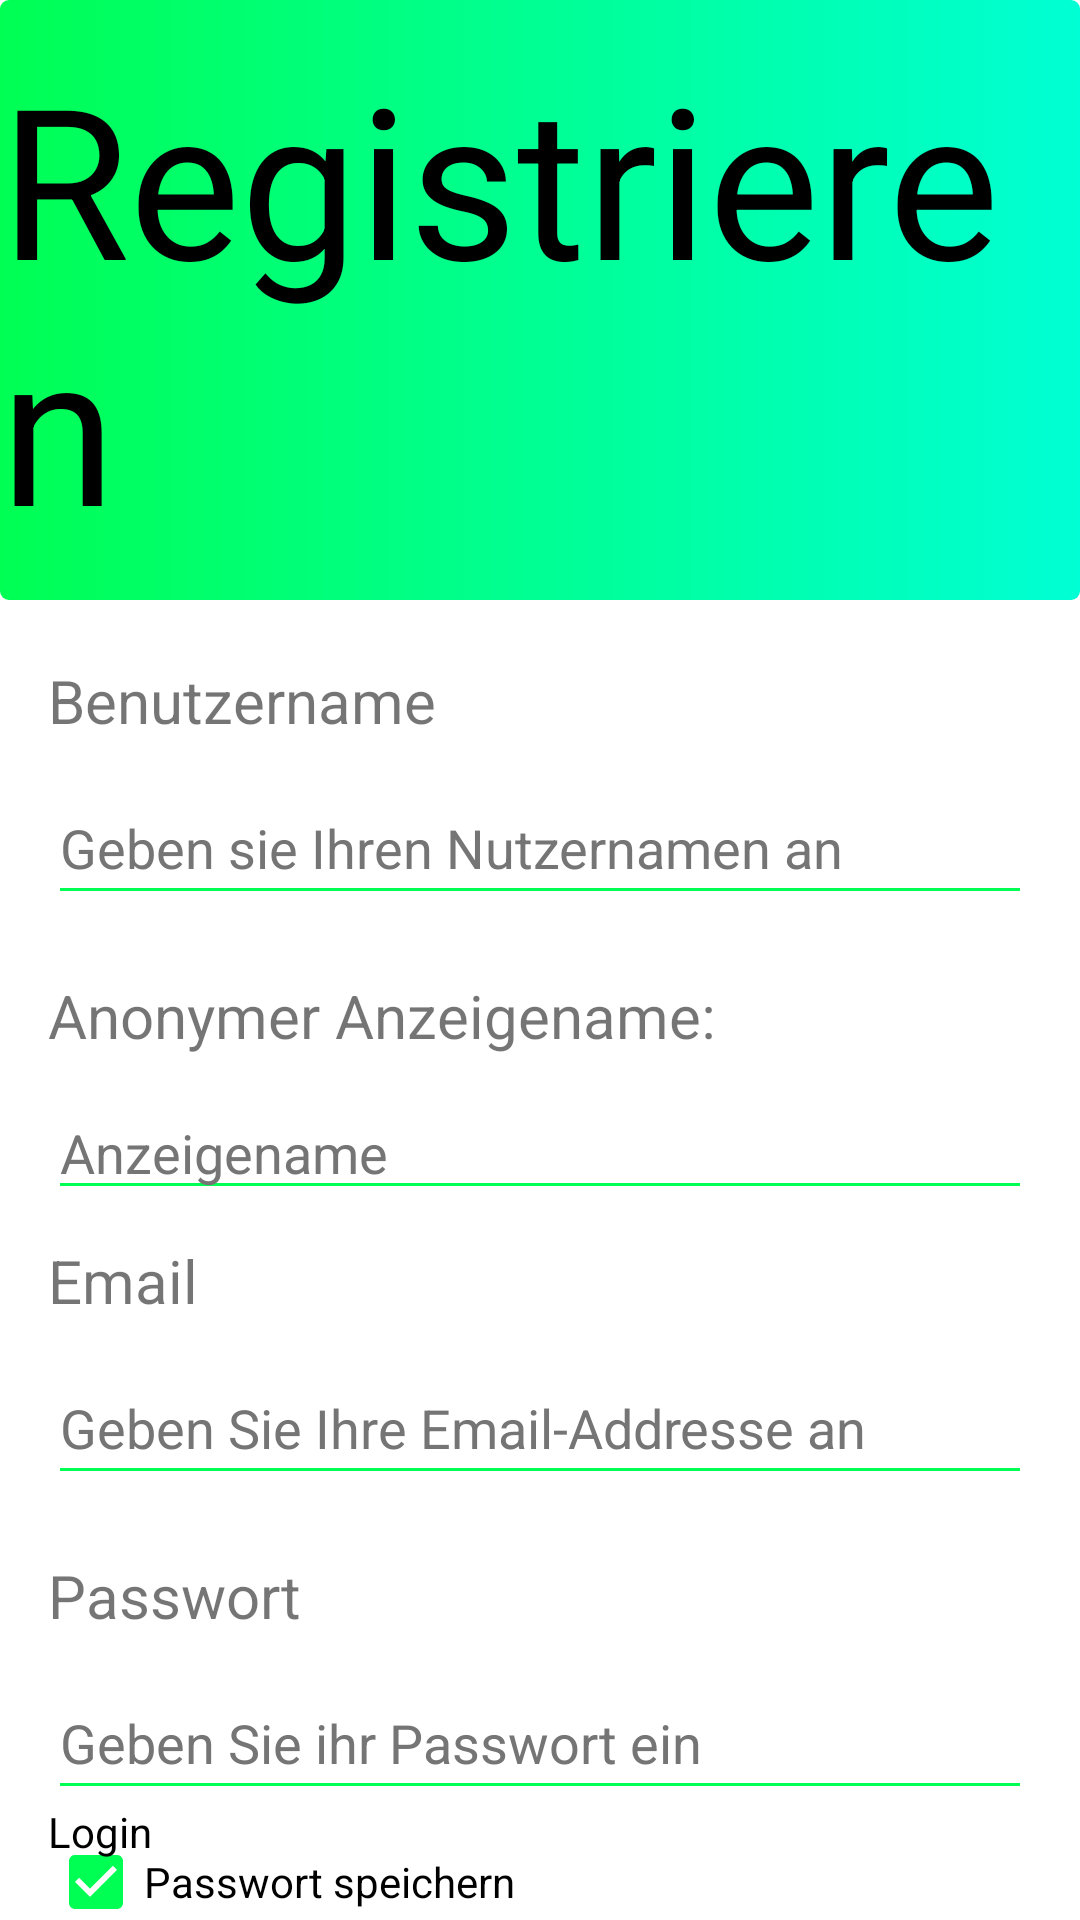

Here is an Android app screen rendered from its layout file. Give the layout XML and the strings, colors and styles it references.
<!-- AndroidManifest.xml: application theme Theme.Surveyer -->
<!-- res/layout/fragment_register.xml -->
<?xml version="1.0" encoding="utf-8"?>
<androidx.constraintlayout.widget.ConstraintLayout xmlns:android="http://schemas.android.com/apk/res/android"
    xmlns:app="http://schemas.android.com/apk/res-auto"
    xmlns:tools="http://schemas.android.com/tools"
    android:layout_width="match_parent"
    android:layout_height="match_parent"
    tools:context=".ui.onBoarding.OnBoarding">

    <androidx.constraintlayout.widget.ConstraintLayout
        android:id="@+id/constraintLayout"
        android:layout_width="match_parent"
        android:layout_height="200dp"
        app:layout_constraintEnd_toEndOf="parent"
        app:layout_constraintStart_toStartOf="parent"
        app:layout_constraintTop_toTopOf="parent"
        tools:ignore="ImageContrastCheck" >

        <ImageView
            android:id="@+id/imageView2"
            android:layout_width="match_parent"
            android:layout_height="200dp"
            android:contentDescription="@string/header"
            android:src="@drawable/button_style"
            app:layout_constraintEnd_toEndOf="parent"
            app:layout_constraintHorizontal_bias="0.0"
            app:layout_constraintStart_toStartOf="parent"
            app:layout_constraintTop_toTopOf="parent"
            tools:ignore="ImageContrastCheck" />

        <TextView
            android:id="@+id/textView2"
            android:layout_width="wrap_content"
            android:layout_height="wrap_content"
            android:text="Registrieren"
            android:textColor="@color/black"
            android:textSize="70sp"
            app:layout_constraintBottom_toBottomOf="parent"
            app:layout_constraintEnd_toEndOf="@+id/constraintLayout"
            app:layout_constraintStart_toStartOf="parent"
            app:layout_constraintTop_toTopOf="@+id/constraintLayout" />

    </androidx.constraintlayout.widget.ConstraintLayout>

    <TextView
        android:id="@+id/textView5"
        android:layout_width="wrap_content"
        android:layout_height="wrap_content"
        android:layout_marginStart="16dp"
        android:layout_marginTop="20dp"
        android:text="@string/benutzername"
        android:textSize="20sp"
        app:layout_constraintStart_toStartOf="parent"
        app:layout_constraintTop_toBottomOf="@+id/constraintLayout" />

    <EditText
        android:id="@+id/usernameInput"
        android:layout_width="0dp"
        android:layout_height="48dp"
        android:layout_marginStart="16dp"
        android:layout_marginTop="10dp"
        android:layout_marginEnd="16dp"
        android:autofillHints="username"
        android:ems="10"
        android:hint="@string/geben_sie_ihren_nutzernamen_an"
        android:inputType="textPersonName"
        android:textColorHint="#757575"
        app:backgroundTint="@color/main"
        app:layout_constraintEnd_toEndOf="parent"
        app:layout_constraintStart_toStartOf="parent"
        app:layout_constraintTop_toBottomOf="@+id/textView5" />

    <TextView
        android:id="@+id/shownNameText2"
        android:layout_width="wrap_content"
        android:layout_height="wrap_content"
        android:layout_marginStart="16dp"
        android:layout_marginTop="20dp"
        android:text="Anonymer Anzeigename:"
        android:textSize="20sp"
        app:layout_constraintStart_toStartOf="parent"
        app:layout_constraintTop_toBottomOf="@+id/usernameInput" />

    <EditText
        android:id="@+id/shownNameInput_register"
        android:layout_width="0dp"
        android:layout_height="wrap_content"
        android:layout_marginStart="16dp"
        android:layout_marginTop="10dp"
        android:layout_marginEnd="16dp"
        android:ems="10"
        android:inputType="textPersonName"
        android:hint="Anzeigename"
        android:textColorHint="#757575"
        app:backgroundTint="@color/main"
        app:layout_constraintEnd_toEndOf="parent"
        app:layout_constraintStart_toStartOf="parent"
        app:layout_constraintTop_toBottomOf="@+id/shownNameText2" />

    <TextView
        android:id="@+id/textView6"
        android:layout_width="wrap_content"
        android:layout_height="wrap_content"
        android:layout_marginStart="16dp"
        android:layout_marginTop="20dp"
        android:text="@string/passwort"
        android:textSize="20sp"
        app:layout_constraintStart_toStartOf="parent"
        app:layout_constraintTop_toBottomOf="@+id/emailInput" />

    <EditText
        android:id="@+id/passwordInput"
        android:layout_width="0dp"
        android:layout_height="48dp"
        android:layout_marginStart="16dp"
        android:layout_marginTop="10dp"
        android:layout_marginEnd="16dp"
        android:autofillHints="password"
        android:ems="10"
        android:hint="@string/geben_sie_ihr_passwort_ein"
        android:inputType="textShortMessage|textPersonName|textWebPassword"
        android:textColorHint="#757575"
        app:backgroundTint="@color/main"
        app:layout_constraintEnd_toEndOf="parent"
        app:layout_constraintStart_toStartOf="parent"
        app:layout_constraintTop_toBottomOf="@+id/textView6" />

    <TextView
        android:id="@+id/textView4"
        android:layout_width="wrap_content"
        android:layout_height="wrap_content"
        android:layout_marginStart="16dp"
        android:layout_marginTop="10dp"
        android:text="@string/email"
        android:textSize="20sp"
        app:layout_constraintStart_toStartOf="parent"
        app:layout_constraintTop_toBottomOf="@+id/shownNameInput_register" />

    <EditText
        android:id="@+id/emailInput"
        android:layout_width="0dp"
        android:layout_height="wrap_content"
        android:layout_marginStart="16dp"
        android:layout_marginTop="10dp"
        android:layout_marginEnd="16dp"
        android:autofillHints="emailAddress"
        android:ems="10"
        android:hint="@string/geben_sie_ihre_email_addresse_an"
        android:inputType="textEmailAddress"
        android:minHeight="48dp"
        android:text=""
        android:textColorHint="#757575"
        app:backgroundTint="@color/main"
        app:layout_constraintEnd_toEndOf="parent"
        app:layout_constraintStart_toStartOf="parent"
        app:layout_constraintTop_toBottomOf="@+id/textView4" />

    <Button
        android:id="@+id/registerButton2"
        android:layout_width="0dp"
        android:layout_height="wrap_content"
        android:layout_marginStart="16dp"
        android:layout_marginTop="10dp"
        android:layout_marginEnd="16dp"
        android:text="@string/registrieren"
        android:textColor="@color/black"
        app:background="@style/buttonStyle"
        app:layout_constraintEnd_toEndOf="parent"
        app:layout_constraintHorizontal_bias="0.0"
        app:layout_constraintStart_toStartOf="parent"
        app:layout_constraintTop_toBottomOf="@+id/savePassword" />

    <CheckBox
        android:id="@+id/savePassword"
        android:layout_width="wrap_content"
        android:layout_height="wrap_content"
        android:layout_marginStart="16dp"
        android:buttonTint="@color/main"
        android:checked="true"
        android:text="@string/passwort_speichern"
        app:layout_constraintStart_toStartOf="parent"
        app:layout_constraintTop_toBottomOf="@+id/passwordInput" />

    <Button
        android:id="@+id/loginButton2"
        style="@style/buttonStyle"
        android:layout_width="0dp"
        android:layout_height="wrap_content"
        android:layout_marginStart="16dp"
        android:layout_marginEnd="16dp"
        android:layout_marginBottom="20dp"
        android:text="@string/login"
        android:textColor="@color/black"
        app:layout_constraintBottom_toBottomOf="parent"
        app:layout_constraintEnd_toEndOf="parent"
        app:layout_constraintStart_toStartOf="parent" />

</androidx.constraintlayout.widget.ConstraintLayout>
<!-- resources referenced by this layout -->
<resources>
  <color name="black">#FF000000</color>
  <color name="main">#00ff53</color>
  <!-- drawable button_style (drawable) -->
  <?xml version="1.0" encoding="utf-8"?>
  <shape xmlns:android="http://schemas.android.com/apk/res/android">
      <gradient android:startColor="@color/main"
          android:angle="0"
          android:endColor="@color/alternative_main"/>
      <corners android:radius="3dp"/>
  </shape>
  <string name="benutzername">Benutzername</string>
  <string name="email">Email</string>
  <string name="geben_sie_ihr_passwort_ein">Geben Sie ihr Passwort ein</string>
  <string name="geben_sie_ihre_email_addresse_an">Geben Sie Ihre Email-Addresse an</string>
  <string name="geben_sie_ihren_nutzernamen_an">Geben sie Ihren Nutzernamen an</string>
  <string name="header">HEADER</string>
  <string name="login">Login</string>
  <string name="passwort">Passwort</string>
  <string name="passwort_speichern">Passwort speichern</string>
  <string name="registrieren">Registrieren</string>
  <style name="buttonStyle">
          <item name="background">@drawable/button_selector</item>
      </style>
  <style name="Theme.Surveyer" parent="Theme.MaterialComponents.DayNight.NoActionBar">
          
          <item name="colorPrimary">@color/main</item>
          <item name="colorPrimaryVariant">@color/main</item>
          <item name="colorOnPrimary">@color/white</item>
          
          <item name="colorSecondary">@color/alternative_main</item>
          <item name="colorSecondaryVariant">@color/alternative_main</item>
          <item name="colorOnSecondary">@color/black</item>
          
          <item name="android:statusBarColor" tools:targetApi="l">?attr/colorPrimaryVariant</item>
          
          <item name="backgroundTint">@color/background</item>
          <item name="android:navigationBarColor">@color/menuBar</item>
          <item name="buttonStyle">@style/buttonStyle</item>
  
      </style>
  <color name="alternative_main">#00ffd4</color>
  <!-- drawable button_selector (drawable) -->
  <?xml version="1.0" encoding="utf-8"?>
  <selector xmlns:android="http://schemas.android.com/apk/res/android">
      <item
          android:drawable="@drawable/button_style"
          />
  </selector>
  <color name="white">#FFFFFFFF</color>
  <color name="background">#121212</color>
  <color name="menuBar">#181818</color>
</resources>
